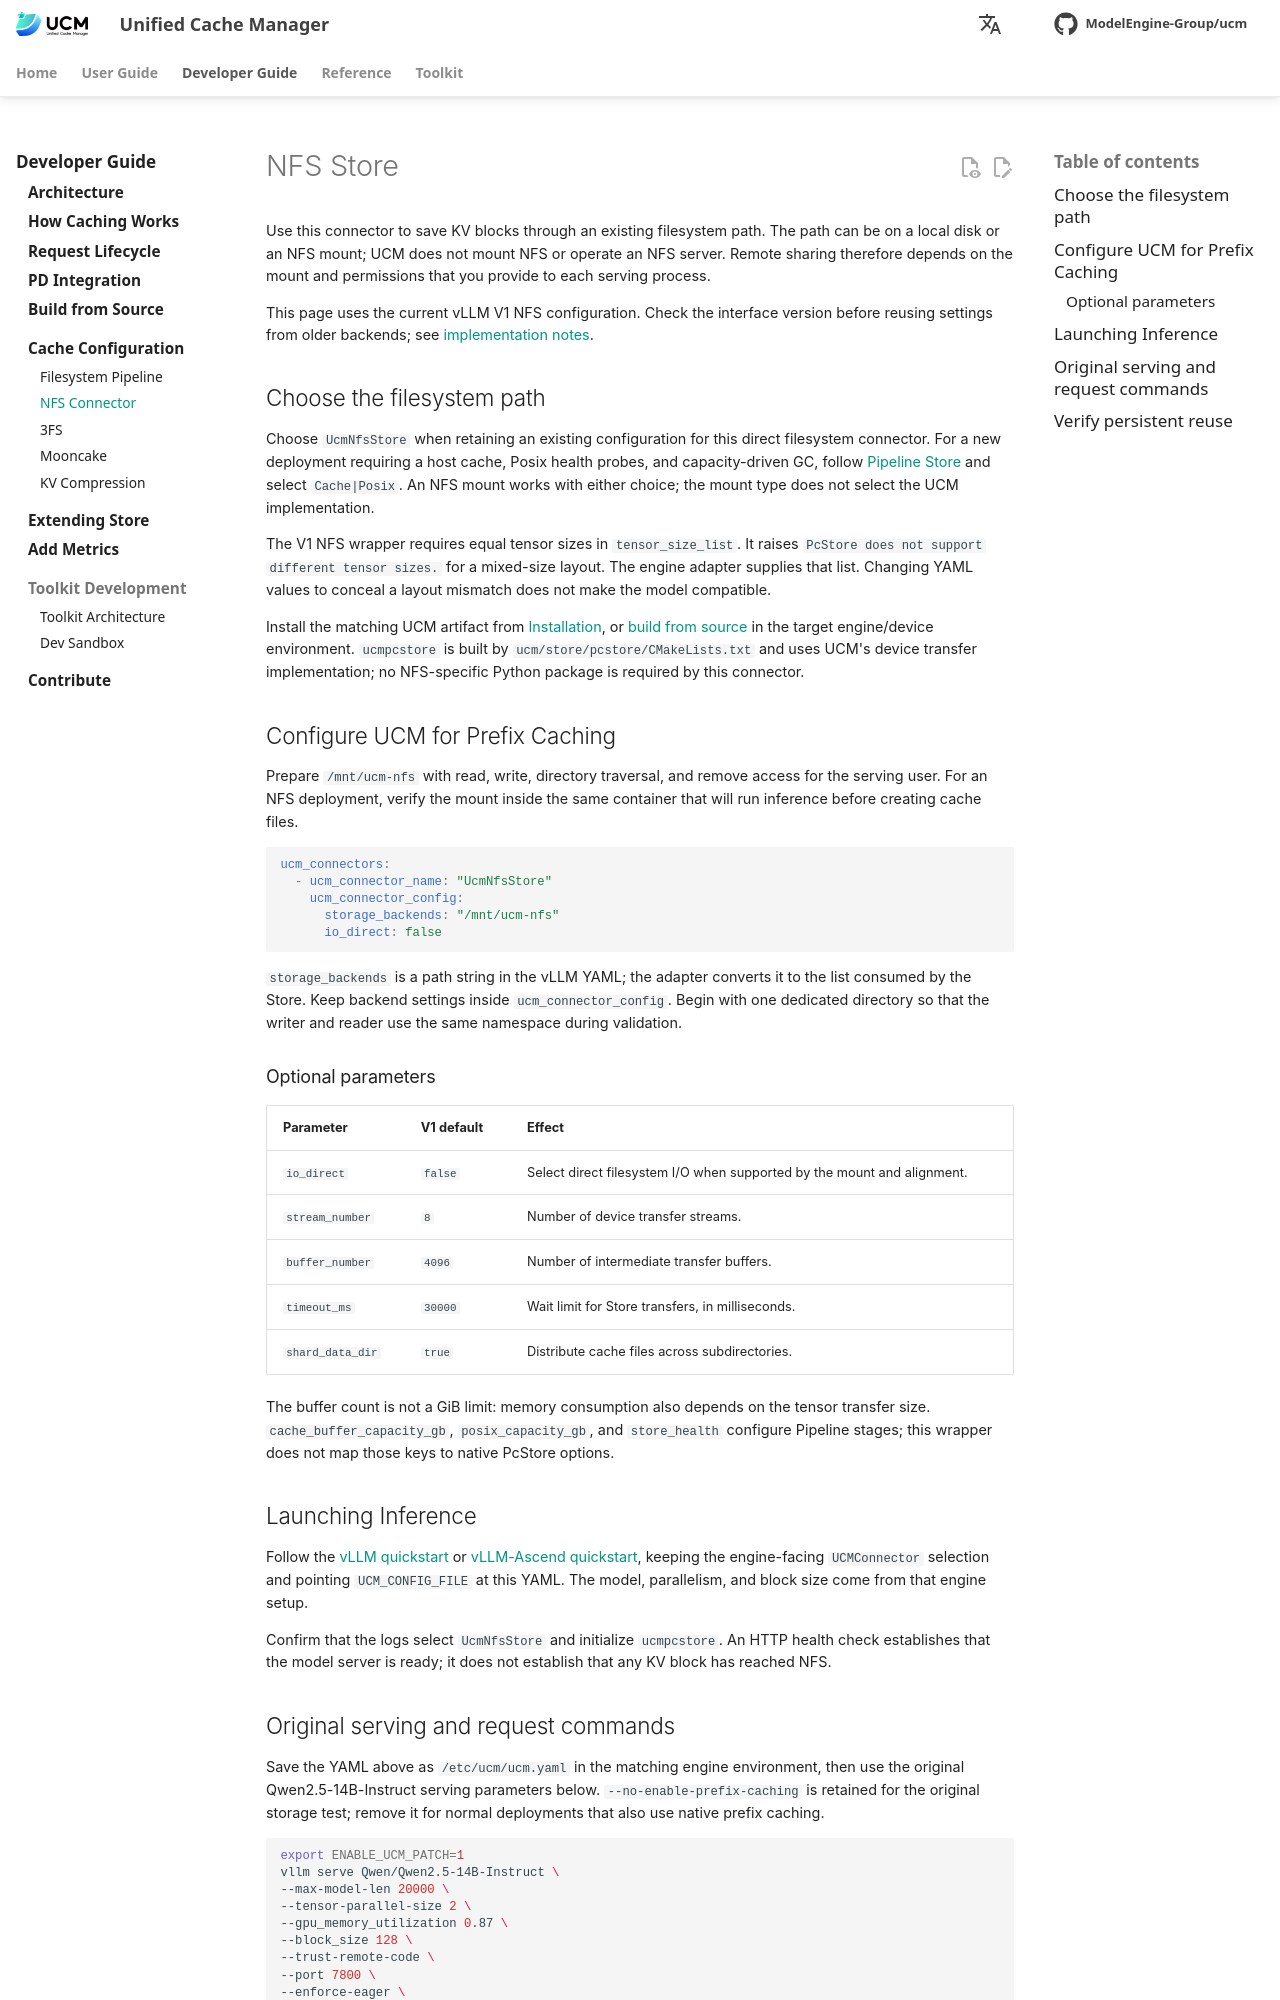

repository: student-jhz/unified-cache-management · page: developer-guide/cache-configuration/nfs/index.html · generator: mkdocs

# NFS Store

Use this connector to save KV blocks through an existing filesystem path. The
path can be on a local disk or an NFS mount; UCM does not mount NFS or operate an
NFS server. Remote sharing therefore depends on the mount and permissions that
you provide to each serving process.

This page uses the current vLLM V1 NFS configuration. Check the interface version before reusing settings from older backends; see [implementation notes](../extending-store.md#backend-entrypoints).

## Choose the filesystem path

Choose `UcmNfsStore` when retaining an existing configuration for this direct
filesystem connector. For a new deployment requiring a host cache, Posix health
probes, and capacity-driven GC, follow [Pipeline Store](pipeline.md) and select
`Cache|Posix`. An NFS mount works with either choice; the mount type does not
select the UCM implementation.

The V1 NFS wrapper requires equal tensor sizes in `tensor_size_list`. It raises
`PcStore does not support different tensor sizes.` for a mixed-size layout.
The engine adapter supplies that list. Changing YAML values to conceal a layout
mismatch does not make the model compatible.

Install the matching UCM artifact from [Installation](../../user-guide/quick_start/index.md), or
[build from source](../build_from_source.md) in the target
engine/device environment. `ucmpcstore` is built by `ucm/store/pcstore/CMakeLists.txt`
and uses UCM's device transfer implementation; no NFS-specific Python package is
required by this connector.

## Configure UCM for Prefix Caching

Prepare `/mnt/ucm-nfs` with read, write, directory traversal, and remove access
for the serving user. For an NFS deployment, verify the mount inside the same
container that will run inference before creating cache files.

```yaml
ucm_connectors:
  - ucm_connector_name: "UcmNfsStore"
    ucm_connector_config:
      storage_backends: "/mnt/ucm-nfs"
      io_direct: false
```

`storage_backends` is a path string in the vLLM YAML; the adapter converts it to
the list consumed by the Store. Keep backend settings inside
`ucm_connector_config`. Begin with one dedicated directory so that the writer
and reader use the same namespace during validation.

### Optional parameters

| Parameter | V1 default | Effect |
| --- | --- | --- |
| `io_direct` | `false` | Select direct filesystem I/O when supported by the mount and alignment. |
| `stream_number` | `8` | Number of device transfer streams. |
| `buffer_number` | `4096` | Number of intermediate transfer buffers. |
| `timeout_ms` | `30000` | Wait limit for Store transfers, in milliseconds. |
| `shard_data_dir` | `true` | Distribute cache files across subdirectories. |

The buffer count is not a GiB limit: memory consumption also depends on the
tensor transfer size. `cache_buffer_capacity_gb`, `posix_capacity_gb`, and
`store_health` configure Pipeline stages; this wrapper does not map those keys
to native PcStore options.

## Launching Inference

Follow the [vLLM quickstart](../../user-guide/quick_start/index.md#vllm) or
[vLLM-Ascend quickstart](../../user-guide/quick_start/index.md#vllm-ascend), keeping the
engine-facing `UCMConnector` selection and pointing `UCM_CONFIG_FILE` at this
YAML. The model, parallelism, and block size come from that engine setup.

Confirm that the logs select `UcmNfsStore` and initialize `ucmpcstore`. An HTTP
health check establishes that the model server is ready; it does not establish
that any KV block has reached NFS.
